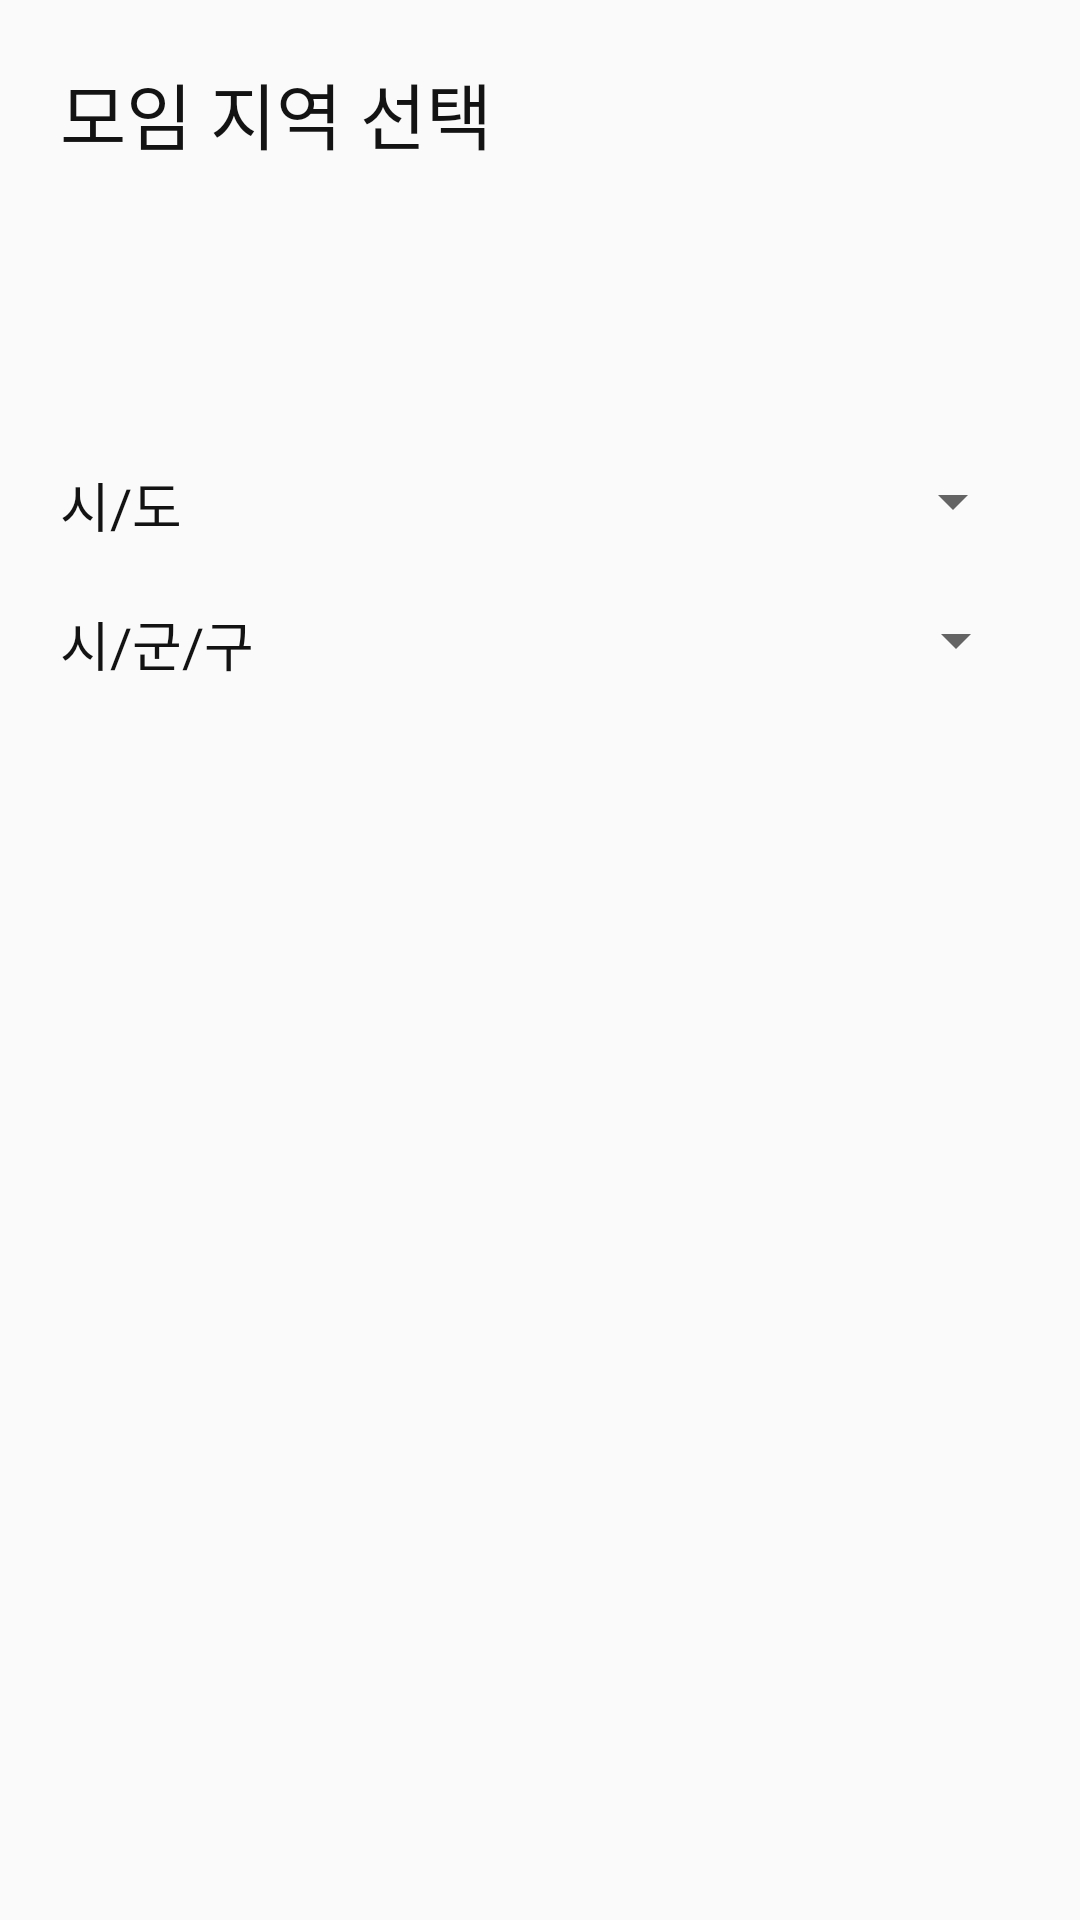

Write the Android layout XML for this screen, with the resource values it uses.
<!-- AndroidManifest.xml: application theme Theme.AppCompat.Light.NoActionBar -->
<!-- res/layout/fragment_select_local.xml -->
<?xml version="1.0" encoding="utf-8"?>
<androidx.constraintlayout.widget.ConstraintLayout xmlns:android="http://schemas.android.com/apk/res/android"
    xmlns:app="http://schemas.android.com/apk/res-auto"
    xmlns:tools="http://schemas.android.com/tools"
    android:layout_width="match_parent"
    android:layout_height="match_parent"
    tools:context=".FragmentSelectLocal">

    <TextView
        android:id="@+id/textView9"
        android:layout_width="wrap_content"
        android:layout_height="wrap_content"
        android:layout_margin="20dp"
        android:layout_marginStart="20dp"
        android:layout_marginTop="20dp"
        android:fontFamily="@font/pretendard_bold"
        android:text="모임 지역 선택"
        android:textColor="@color/text_main"
        android:textSize="24sp"
        app:layout_constraintStart_toStartOf="parent"
        app:layout_constraintTop_toTopOf="parent" />


    <TextView
        android:id="@+id/thema"
        android:layout_width="wrap_content"
        android:layout_height="wrap_content"
        android:layout_marginStart="20dp"
        android:layout_marginTop="100dp"
        android:fontFamily="@font/pretendard"
        android:text="시/도"
        android:textColor="@color/text_main"
        android:textSize="18sp"
        app:layout_constraintStart_toStartOf="parent"
        app:layout_constraintTop_toBottomOf="@+id/textView9" />

    <Spinner
        android:id="@+id/spinner_local1"
        android:layout_width="150dp"
        android:layout_height="wrap_content"
        android:layout_marginTop="100dp"
        app:layout_constraintEnd_toEndOf="parent"
        app:layout_constraintHorizontal_bias="0.877"
        app:layout_constraintStart_toEndOf="@+id/thema"
        app:layout_constraintTop_toBottomOf="@+id/textView9" />

    <TextView
        android:id="@+id/difficulty"
        android:layout_width="wrap_content"
        android:layout_height="wrap_content"
        android:layout_margin="20dp"
        android:layout_marginStart="20dp"
        android:fontFamily="@font/pretendard"
        android:text="시/군/구"
        android:textColor="@color/text_main"
        android:textSize="18sp"
        app:layout_constraintStart_toStartOf="parent"
        app:layout_constraintTop_toBottomOf="@+id/thema" />

    <Spinner
        android:id="@+id/spinner_local2"
        android:layout_width="150dp"
        android:layout_height="wrap_content"
        android:layout_marginTop="20dp"

        app:layout_constraintEnd_toEndOf="parent"
        app:layout_constraintHorizontal_bias="0.862"
        app:layout_constraintStart_toEndOf="@+id/difficulty"
        app:layout_constraintTop_toBottomOf="@+id/thema" />


</androidx.constraintlayout.widget.ConstraintLayout>
<!-- resources referenced by this layout -->
<resources>
  <color name="text_main">#131314</color>
</resources>
